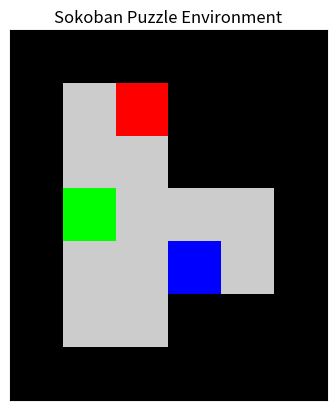

Reproduce this figure in Python.
import numpy as np
import matplotlib.pyplot as plt
import random

class SokobanEnvironment:
    def __init__(self):
        self.grid = [
            [1, 1, 1, 1, 1, 1],
            [1, 0, 0, 1, 1, 1],            
            [1, 0, 0, 1, 1, 1],
            [1, 3, 0, 0, 0, 1],
            [1, 0, 0, 2, 0, 1],
            [1, 0, 0, 1, 1, 1],
            [1, 1, 1, 1, 1, 1],
        ]
        self.agent_position = (1, 2) # Agent starts at (1, 2)
        self.box_positions = [(4, 3)]
        self.storage_positions = [(3, 1)]
        self.actions = {
            "UP": (-1, 0),
            "DOWN": (1, 0),
            "LEFT": (0, -1),
            "RIGHT": (0, 1)
        }
        self.done = False

    def display_grid(self):
        color_grid = np.full((7, 6, 3), fill_value=[0.5, 0.5, 0.5])  # Default gray for the entire grid
        colors = {
            0: [0.8, 0.8, 0.8],  # Floor - light gray
            1: [0, 0, 0],        # Wall - black
            2: [0, 0, 1],        # Box - blue
            3: [0, 1, 0],        # Storage - green
            4: [1, 0, 0]         # Agent - red
        }
        for row in range(len(self.grid)):
            for col in range(len(self.grid[row])):
                cell_value = self.grid[row][col]
                color_grid[row, col] = colors.get(cell_value, [0.5, 0.5, 0.5])
        agent_x, agent_y = self.agent_position
        color_grid[agent_x, agent_y] = colors[4]
        for box in self.box_positions:
            box_x, box_y = box
            color_grid[box_x, box_y] = colors[2]
        for storage in self.storage_positions:
            storage_x, storage_y = storage
            color_grid[storage_x, storage_y] = colors[3]
        plt.imshow(color_grid, interpolation='nearest')
        plt.xticks([]), plt.yticks([])
        plt.title("Sokoban Puzzle Environment")
        plt.show()

    def reset(self):
        self.agent_position = (1, 2)
        self.box_positions = [(4, 3)]
        self.done = False

    def get_next_state(self, action):
        dx, dy = action
        x, y = self.agent_position
        next_agent_position = (x + dx, y + dy)

        if self.is_valid_position(next_agent_position):
            if next_agent_position in self.box_positions:
                next_box_position = (next_agent_position[0] + dx, next_agent_position[1] + dy)
                if self.is_valid_position(next_box_position) and next_box_position not in self.box_positions:
                    self.box_positions.remove(next_agent_position)
                    self.box_positions.append(next_box_position)
                    return next_agent_position
                else:
                    return self.agent_position
            else:
                return next_agent_position
        else:
            return self.agent_position  # If move is invalid, return the current position
        
    def is_valid_position(self, position):
        x, y = position
        if x < 0 or x >= len(self.grid) or y < 0 or y >= len(self.grid[0]):
            return False
        if self.grid[x][y] == 1:  # Wall
            return False
        return True

    def step(self, action):
        if self.done:
            print("Episode is done. Reset the environment.")
            return self.agent_position, 0, self.done  # Ensure it returns values even if done

        # Move the agent
        previous_agent_position = self.agent_position
        self.agent_position = self.get_next_state(self.actions[action])

        # Check for rewards and termination conditions
        if self.agent_position != previous_agent_position:
            # If a box was pushed to a storage location
            if previous_agent_position in self.box_positions:
                box_index = self.box_positions.index(previous_agent_position)
                if self.box_positions[box_index] in self.storage_positions:
                    reward = 0  # Box is at storage
                else:
                    reward = -1  # Box is not at storage
            else:
                reward = -1  # General step cost

            # Check if all boxes are on storage locations
            if all(box in self.storage_positions for box in self.box_positions):
                print("All boxes are placed in storage! Episode complete.")
                self.done = True

            # Check if a box gets stuck (simple check for corners)
            for box in self.box_positions:
                if self.is_box_stuck(box):
                    print("A box is stuck! Episode complete.")
                    self.done = True
        else:
            # Add penalty for hitting a wall
            if not self.is_valid_position(self.agent_position):
                reward = -10  # Penalty for hitting a wall
            else:
                reward = -1  # No movement means penalty

        return self.agent_position, reward, self.done  # Ensure this is always returned

        return self.agent_position, reward, self.done

    def is_box_stuck(self, box_position):
        x, y = box_position
        if (self.grid[x-1][y] == 1 and self.grid[x][y-1] == 1) or \
           (self.grid[x-1][y] == 1 and self.grid[x][y+1] == 1) or \
           (self.grid[x+1][y] == 1 and self.grid[x][y-1] == 1) or \
           (self.grid[x+1][y] == 1 and self.grid[x][y+1] == 1):
            return True
        return False


if __name__ == "__main__":
    env = SokobanEnvironment()
    env.display_grid()